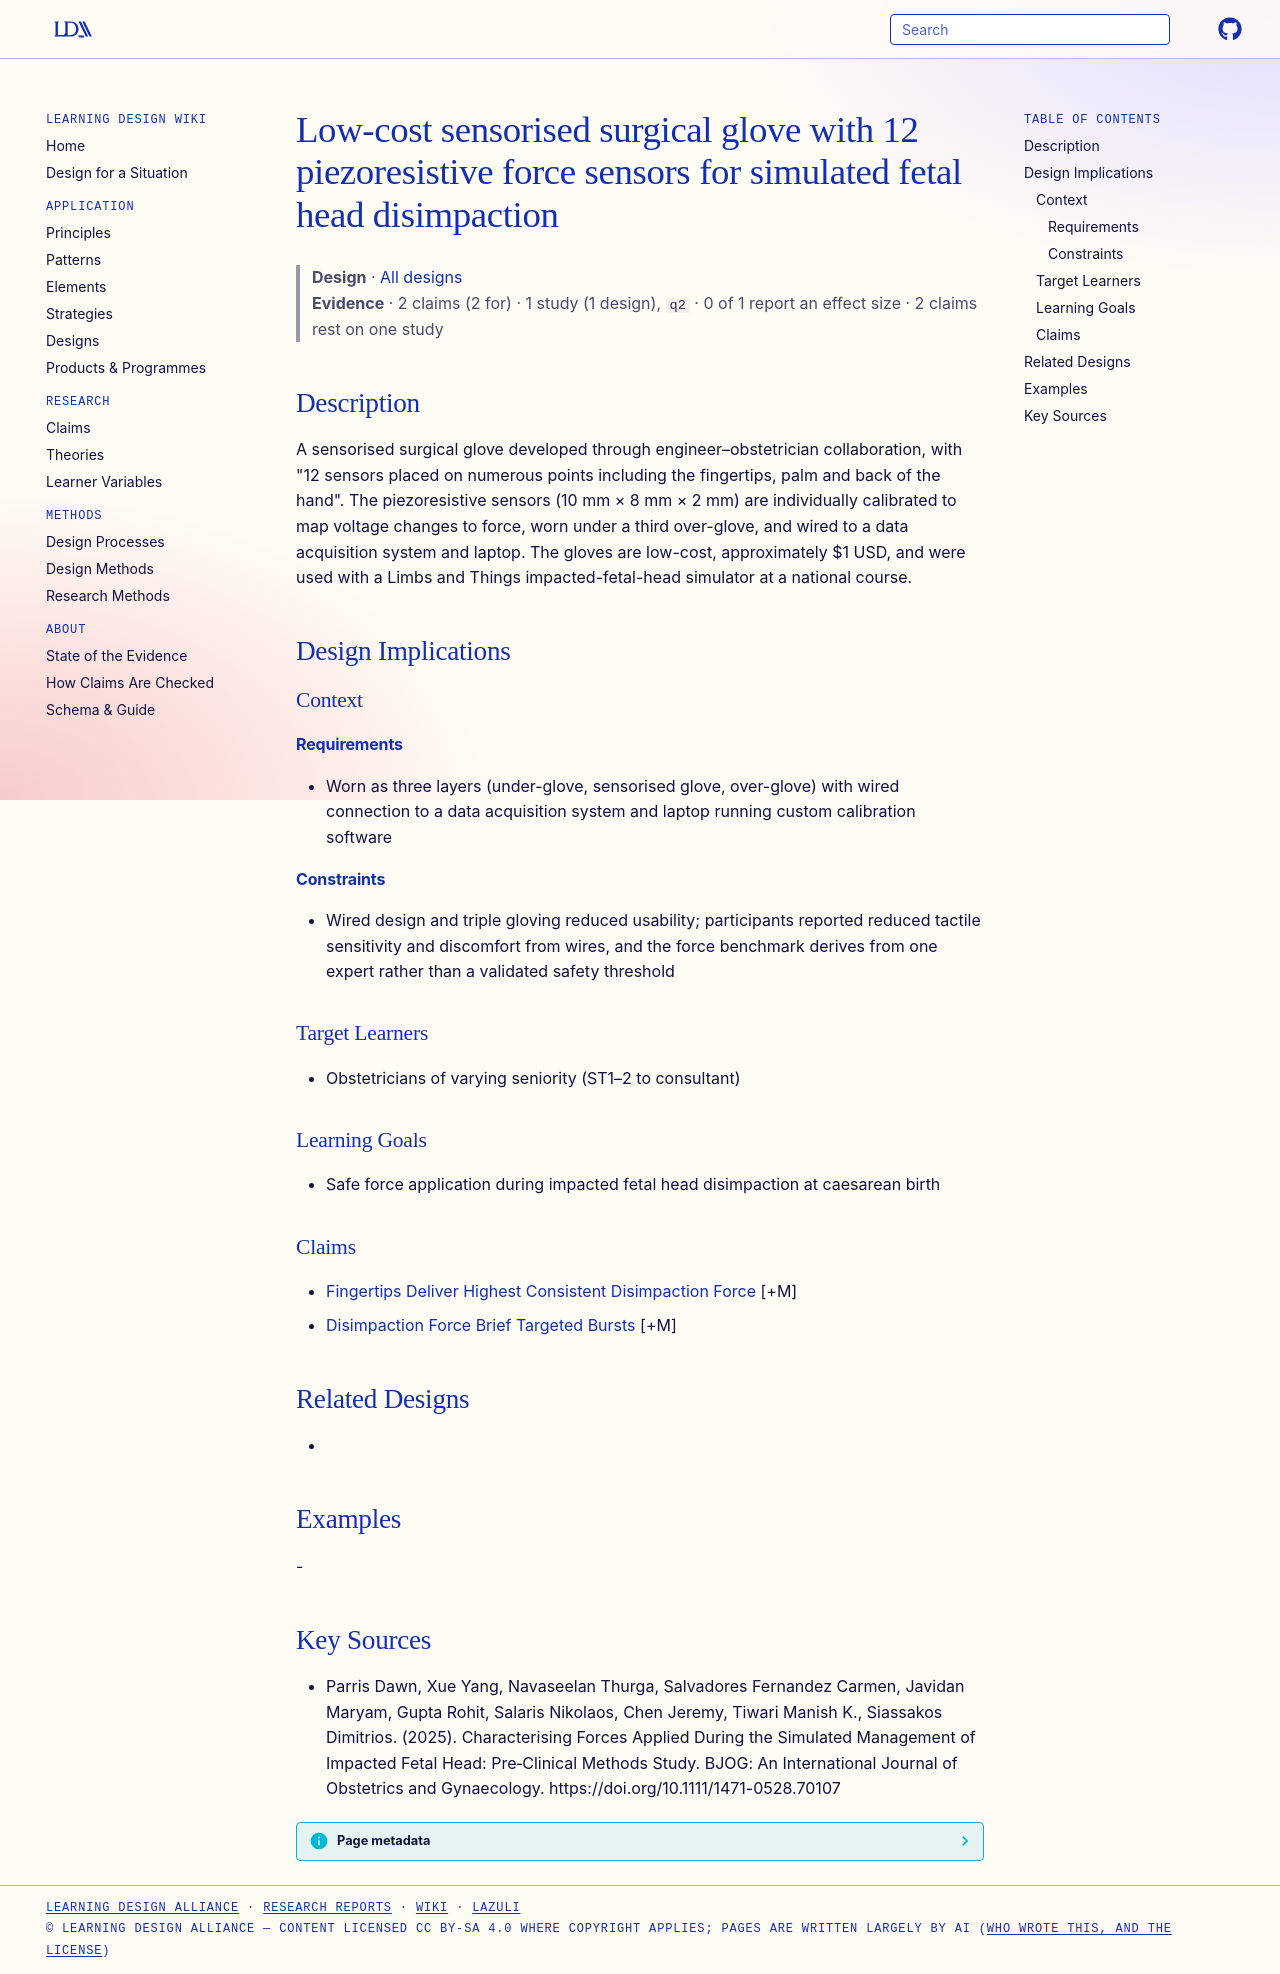

repository: Learning-Design-Alliance/learning-wiki · page: designs/sensorised-surgical-glove-12-sensor-disimpaction/index.html · generator: mkdocs

---
type: design
id: sensorised-surgical-glove-12-sensor-disimpaction
title: Low-cost sensorised surgical glove with 12 piezoresistive force sensors for simulated fetal head disimpaction
description: "A sensorised surgical glove developed through engineer–obstetrician collaboration, with \"12 sensors placed on numerous points including the fingertips, palm and back of the hand\"."
status: review
generated:
  by: "process:settle-candidates"
  at: 2026-11-05
sources:
  - id: parris-dawn-2025
    resource: "https://doi.org/10.1111/1471-0528.70107"
    title: "Parris Dawn, Xue Yang, Navaseelan Thurga, Salvadores Fernandez Carmen, Javidan Maryam, Gupta Rohit, Salaris Nikolaos, Chen Jeremy, Tiwari Manish K., Siassakos Dimitrios. (2025). Characterising Forces Applied During the Simulated Management of Impacted Fetal Head: Pre‐Clinical Methods Study. BJOG: An International Journal of Obstetrics and Gynaecology. https://doi.org/10.1111/1471-0528.70107"
    author: Parris Dawn, Xue Yang, Navaseelan Thurga, Salvadores Fernandez Carmen, Javidan Maryam, Gupta Rohit, Salaris Nikolaos, Chen Jeremy, Tiwari Manish K., Siassakos Dimitrios
---

# Low-cost sensorised surgical glove with 12 piezoresistive force sensors for simulated fetal head disimpaction

> **Design** · [All designs](index.md)
> **Evidence** · 2 claims (2 for) · 1 study (1 design), `q2` · 0 of 1 report an effect size · 2 claims rest on one study

## Description
A sensorised surgical glove developed through engineer–obstetrician collaboration, with "12 sensors placed on numerous points including the fingertips, palm and back of the hand". The piezoresistive sensors (10 mm × 8 mm × 2 mm) are individually calibrated to map voltage changes to force, worn under a third over-glove, and wired to a data acquisition system and laptop. The gloves are low-cost, approximately $1 USD, and were used with a Limbs and Things impacted-fetal-head simulator at a national course.

## Design Implications

### Context
#### Requirements
- Worn as three layers (under-glove, sensorised glove, over-glove) with wired connection to a data acquisition system and laptop running custom calibration software
#### Constraints
- Wired design and triple gloving reduced usability; participants reported reduced tactile sensitivity and discomfort from wires, and the force benchmark derives from one expert rather than a validated safety threshold

### Target Learners
- Obstetricians of varying seniority (ST1–2 to consultant)

### Learning Goals
- Safe force application during impacted fetal head disimpaction at caesarean birth

### Claims
- [Fingertips Deliver Highest Consistent Disimpaction Force](../claims/fingertips-deliver-highest-consistent-disimpaction-force.md) [+M]
- [Disimpaction Force Brief Targeted Bursts](../claims/disimpaction-force-brief-targeted-bursts.md) [+M]

## Related Designs
- 

## Examples
-

## Key Sources
- Parris Dawn, Xue Yang, Navaseelan Thurga, Salvadores Fernandez Carmen, Javidan Maryam, Gupta Rohit, Salaris Nikolaos, Chen Jeremy, Tiwari Manish K., Siassakos Dimitrios. (2025). Characterising Forces Applied During the Simulated Management of Impacted Fetal Head: Pre‐Clinical Methods Study. BJOG: An International Journal of Obstetrics and Gynaecology. https://doi.org/10.1111/1471-0528.70107
